Run: headless pygame with SDL's dummy video driver; simulated clock (each Clock.tick advances the game by its frame time, no real sleeping); random seed 0; keys injected as events and as key.get_pressed() state; no mouse input.
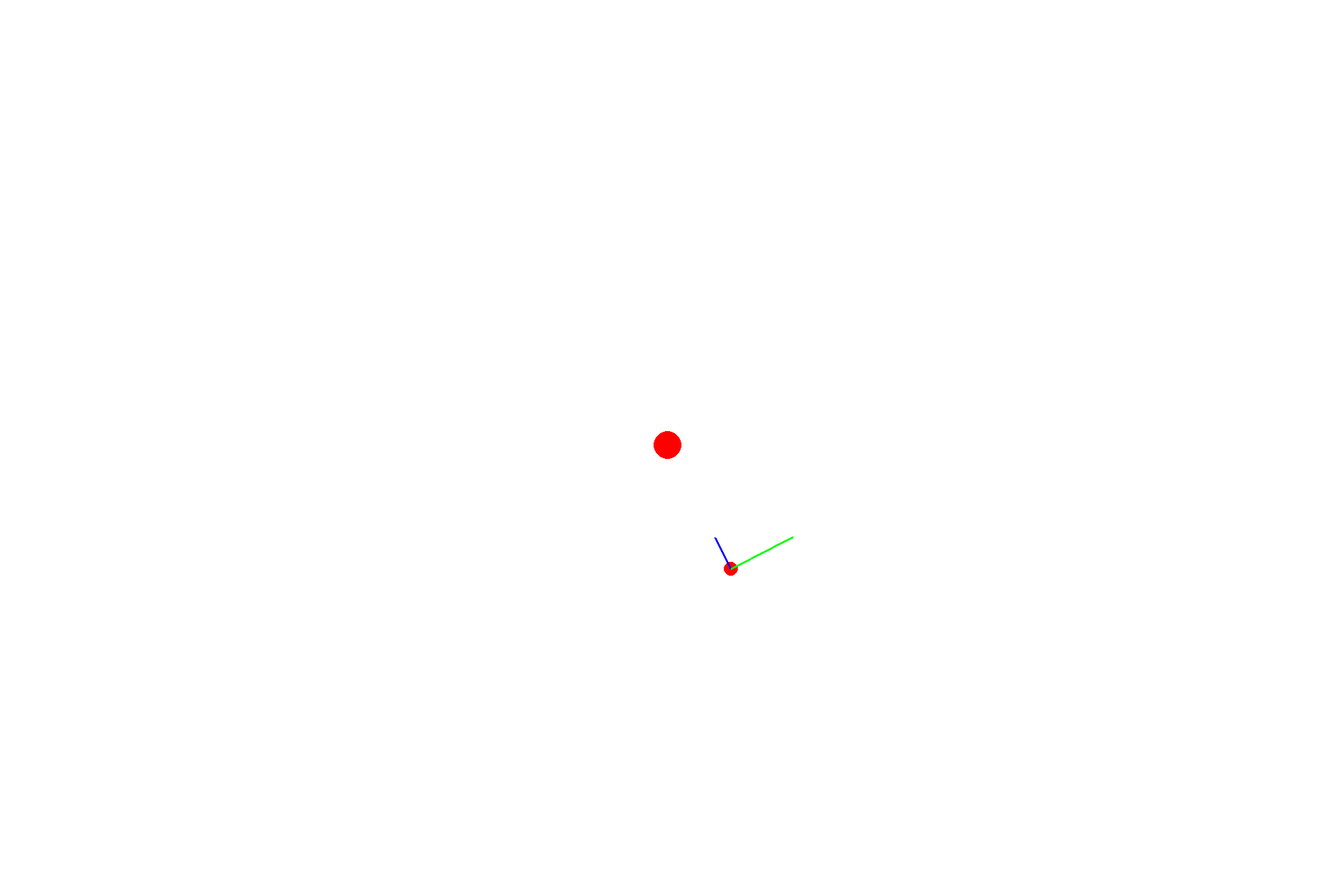
Frame 1 of 4 · flips 1–60 · no input
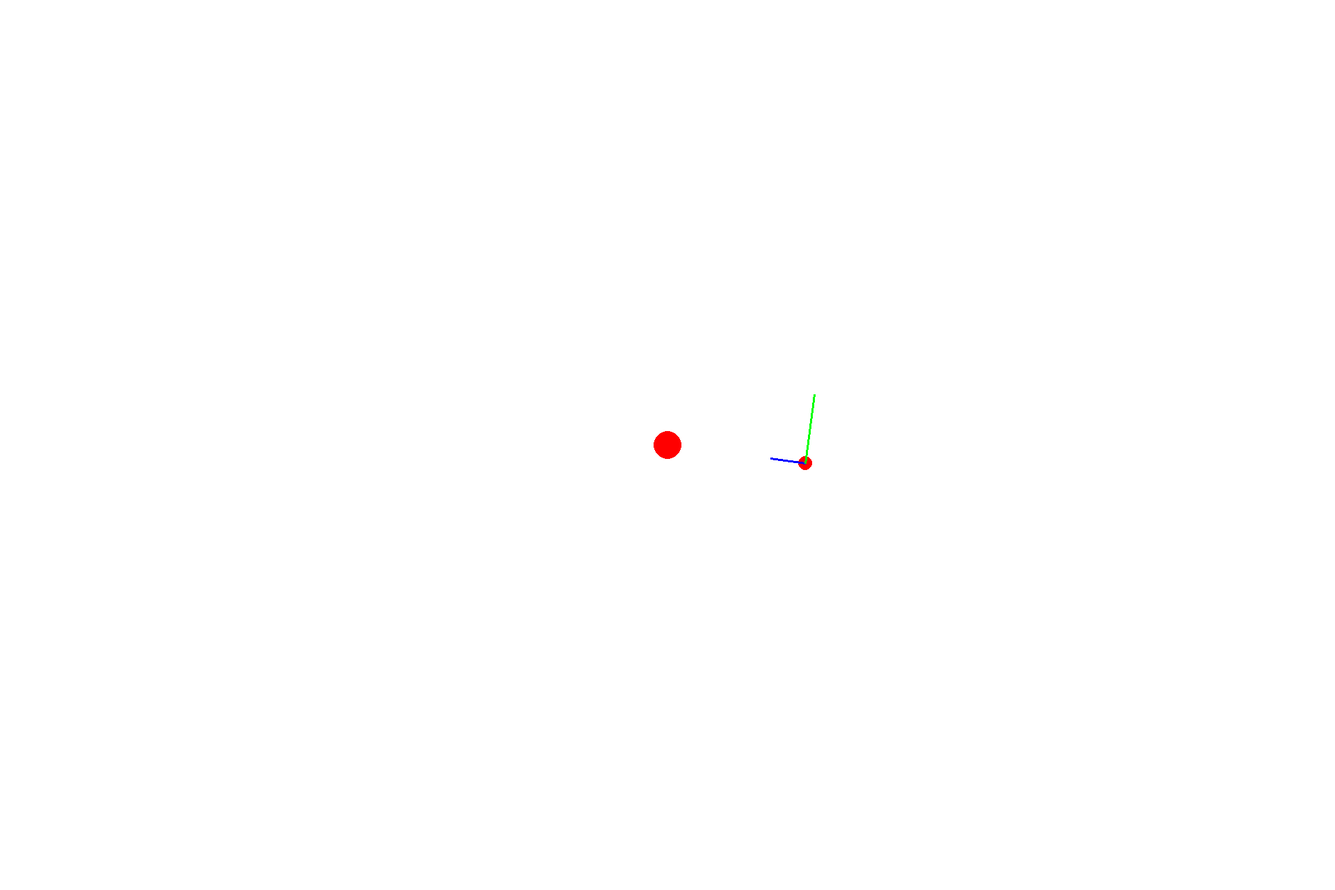
Frame 2 of 4 · flips 61–180 · tapped SPACE, RETURN · held RIGHT (→), D
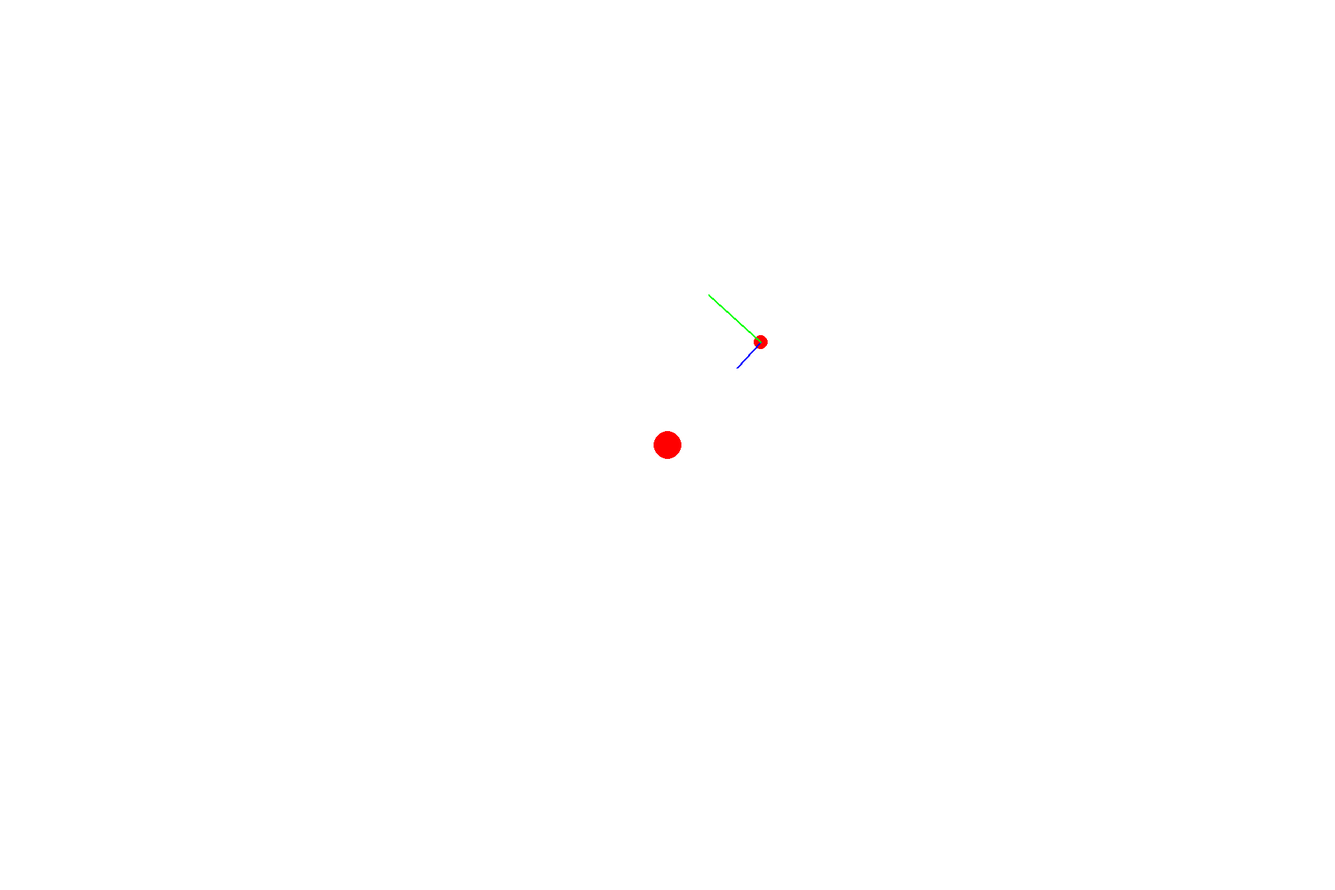
Frame 3 of 4 · flips 181–300 · held DOWN (↓), S
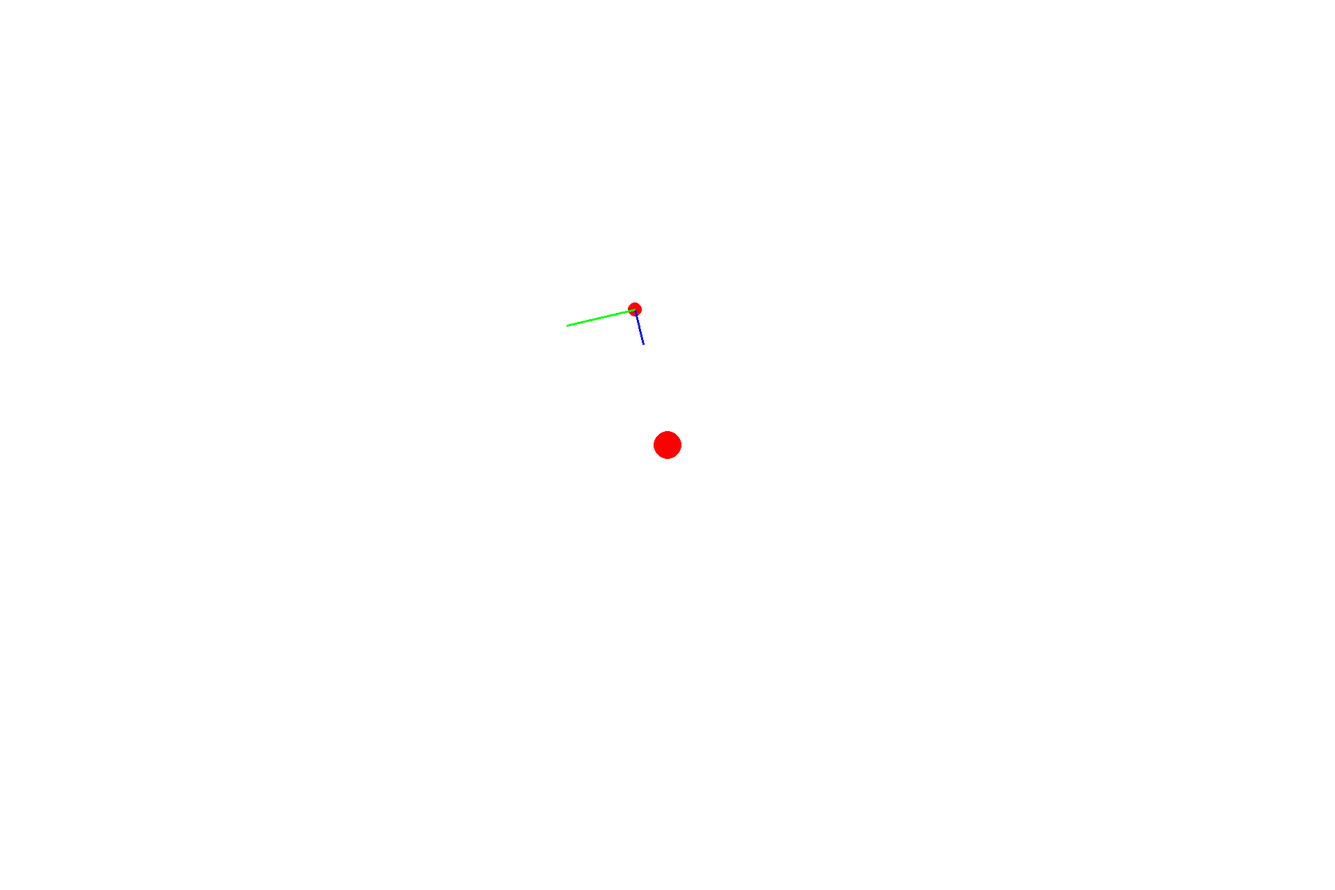
Frame 4 of 4 · flips 301–420 · held LEFT (←), A, UP (↑), W

The pygame program that drew these frames:

import math
import pygame
pygame.init()

height = 1280
width = 1920
screen = pygame.display.set_mode((width, height))
clock = pygame.time.Clock()
dt = 0

position = pygame.math.Vector2((width / 2), (height / 2) + 200)
velocity = pygame.math.Vector2(100, 0)
acceleration = pygame.math.Vector2(0, 0)
size = 10

attractor_position = pygame.math.Vector2(width/2, height/2)
attractor_radius = 20

def frenet(position, velocity, acceleration, attractor_position):
    velocity = math.sqrt(velocity.x**2 + velocity.y**2)             # norme de la vitesse
    Un = attractor_position - position                       # vecteur unitaire vers l'attracteur
    d = math.sqrt((Un.x**2 + Un.y**2))                     # distance à l'attracteur
    Un = Un.normalize()                         # normalisation du vecteur unitaire
    acceleration = (velocity**2 / d) * Un            # calcul de l'accélération centripète
    return acceleration

def movment(position, velocity, acceleration):
    position += velocity * dt + 0.5 * acceleration * dt * dt    # position = -1/2a•t² + v•t
    velocity += acceleration * dt                    # v = a•t

running = True
while running:
    acceleration = frenet(position, velocity, acceleration, attractor_position)         # calcul de l'accélération
    movment(position, velocity, acceleration)                 # application du mouvement

    for event in pygame.event.get():
        if event.type == pygame.QUIT:
            running = False
    screen.fill((255, 255, 255))  # Fond noir
    pygame.draw.circle(screen, (255, 0, 0), (position.x, position.y), size)
    pygame.draw.circle(screen, (255, 0, 0), (attractor_position.x, attractor_position.y), attractor_radius)

    # Vecteurs
    pygame.draw.line(screen, "blue", position, (position + acceleration), 3)    # vecteur accélération
    pygame.draw.line(screen, "green", position, (position + velocity), 3)   # vecteur vitesse
    pygame.display.flip()
    dt = clock.tick(60) / 1000  # Limite à 60 FPS
pygame.quit()
